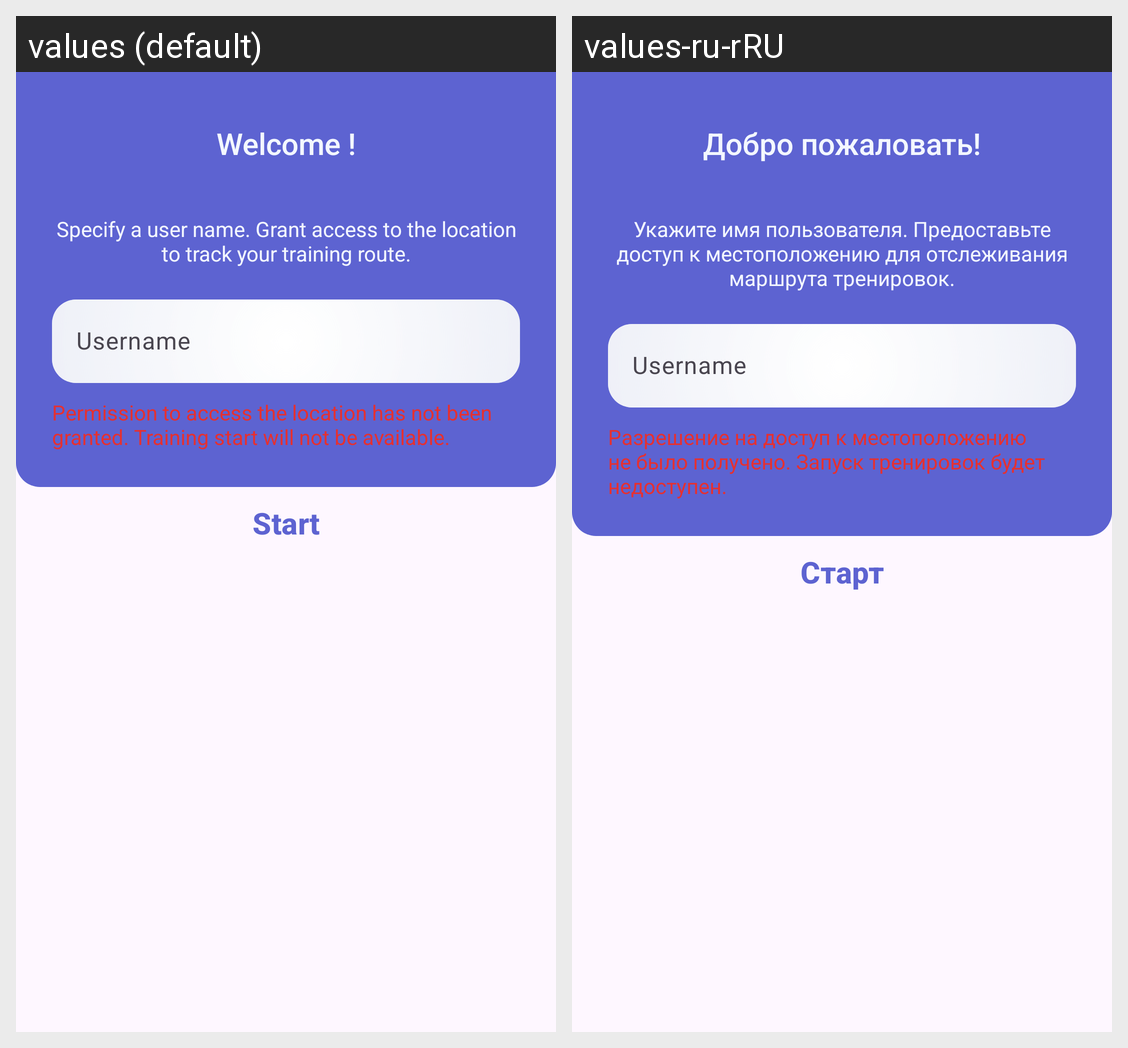

Strings drawn on this Android screen and how each of the app's shown locales translates them:
Android screen res/layout/fragment_welcome_page.xml rendered under 2 locales, left to right: values (default), values-ru-rRU. Device: Nexus 5 (rendered at 1080×1920; each locale shown at half size, 540×960, under a caption strip naming it); theme Theme.RunMate.
Strings drawn on this screen, with the default value and each locale's value (text and hints the layout hard-codes, and strings that could not be matched under every locale, appear in the picture but are not listed):

welcome_title
  values: Welcome !
  values-ru-rRU: Добро пожаловать!

welcome_description
  values: Specify a user name. Grant access to the location to track your training route.
  values-ru-rRU: Укажите имя пользователя. Предоставьте доступ к местоположению для отслеживания маршрута тренировок.

user_name
  values: Username
  values-ru-rRU: Username

failure_gps_message
  values: Permission to access the location has not been granted. Training start will not be available.
  values-ru-rRU: Разрешение на доступ к местоположению не было получено. Запуск тренировок будет недоступен.

btn_start
  values: Start
  values-ru-rRU: Старт
